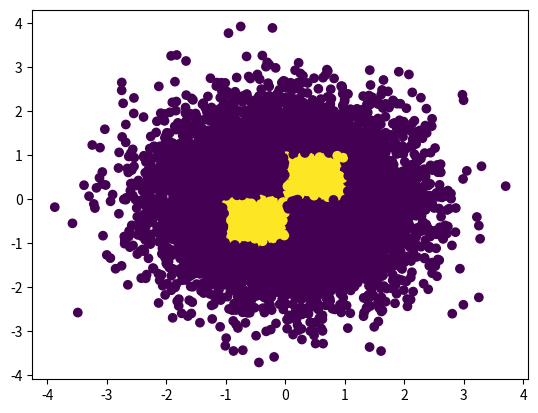

Write the Python code that produced this figure.
import pandas as pd
import matplotlib.pyplot as plt
import numpy as np
def q2(n):
    x = np.random.randn(n)
    y = np.random.randn(n)
    color = []
    for i in range(n):
        if((0<x[i]<=1 and 0<y[i]<=1) or (-1<x[i]<=0 and -1<y[i]<=0)):
            color.append(1)
        #if((1<x[i]<2 and 1<y[i]<2) and (-2<x[i]<-1 and -2<y[i]<-1)):
        else:
            color.append(0)
    plt.scatter(x,y,c=color)
    plt.show()
q2(10000)